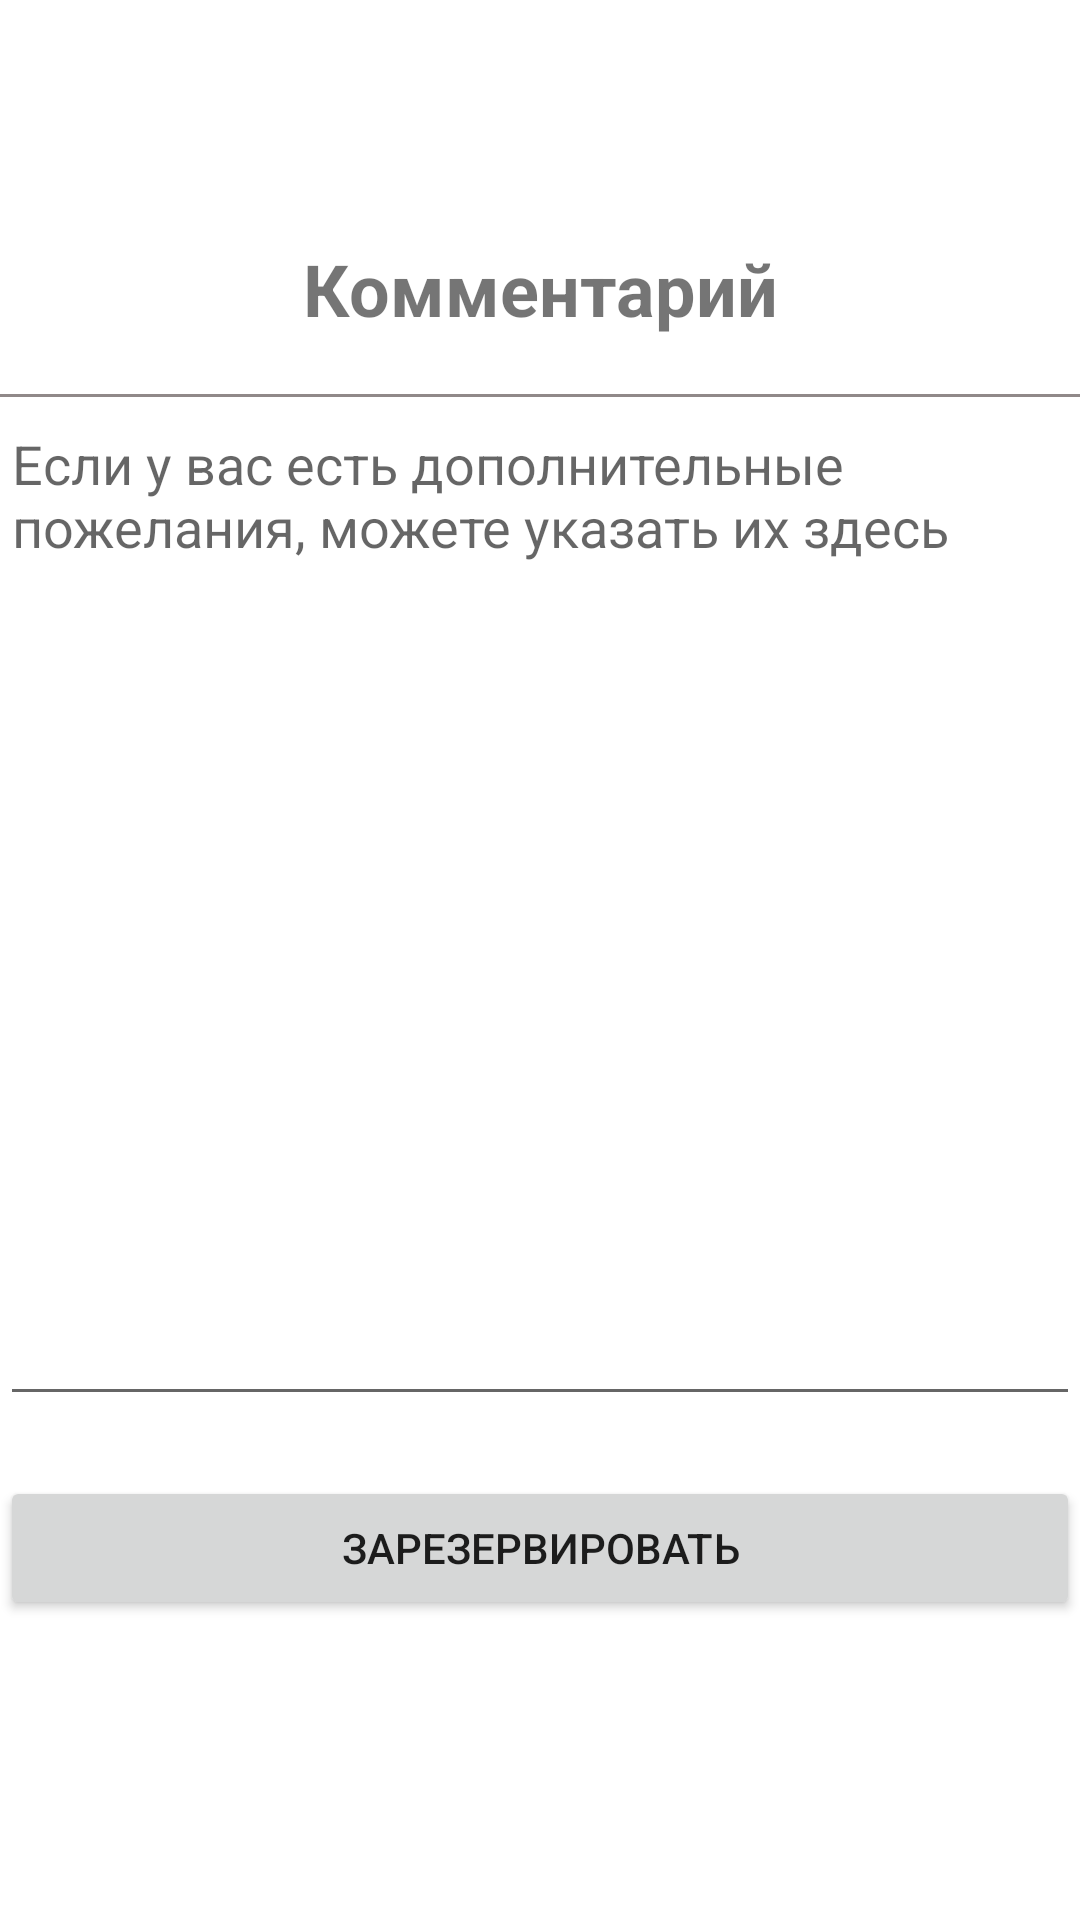

Android layout source for this screen:
<!-- AndroidManifest.xml: application theme Theme.MyApplication -->
<!-- res/layout/activity_comment.xml -->
<?xml version="1.0" encoding="utf-8"?>
<androidx.constraintlayout.widget.ConstraintLayout xmlns:android="http://schemas.android.com/apk/res/android"
    xmlns:app="http://schemas.android.com/apk/res-auto"
    xmlns:tools="http://schemas.android.com/tools"
    android:layout_width="match_parent"
    android:layout_height="match_parent"
    tools:context=".CommentActivity">

    <TextView
        android:id="@+id/textView4"
        android:layout_width="0dp"
        android:layout_height="wrap_content"
        android:layout_marginLeft="20dp"
        android:layout_marginTop="80dp"
        android:layout_marginRight="20dp"
        android:gravity="center"
        android:text="@string/comm"
        android:textSize="24sp"
        android:textStyle="bold"
        app:layout_constraintEnd_toEndOf="parent"
        app:layout_constraintStart_toStartOf="parent"
        app:layout_constraintTop_toTopOf="parent" />

    <View
        android:layout_width="match_parent"
        android:layout_height="1sp"
        android:background="@color/grey"
        app:layout_constraintBottom_toTopOf="@+id/editTextComms"
        app:layout_constraintEnd_toEndOf="parent"
        app:layout_constraintStart_toStartOf="parent"
        tools:ignore="SmallSp" />

    <EditText
        android:id="@+id/editTextComms"
        android:layout_width="match_parent"
        android:layout_height="0dp"
        android:layout_marginTop="20dp"
        android:layout_marginBottom="20dp"
        android:ems="10"
        android:gravity="start|top"
        android:hint="@string/extracomm"
        android:inputType="textMultiLine"
        app:layout_constraintBottom_toTopOf="@+id/button"
        app:layout_constraintEnd_toEndOf="parent"
        app:layout_constraintHorizontal_bias="0.0"
        app:layout_constraintStart_toStartOf="parent"
        app:layout_constraintTop_toBottomOf="@+id/textView4"
        tools:ignore="SpeakableTextPresentCheck" />

    <Button
        android:id="@+id/button"
        android:layout_width="0dp"
        android:layout_height="wrap_content"
        android:layout_marginBottom="100dp"
        android:text="@string/reserve"
        app:layout_constraintBottom_toBottomOf="parent"
        app:layout_constraintEnd_toEndOf="parent"
        app:layout_constraintStart_toStartOf="parent" />
</androidx.constraintlayout.widget.ConstraintLayout>
<!-- resources referenced by this layout -->
<resources>
  <color name="grey">#908989</color>
  <string name="comm">Комментарий</string>
  <string name="extracomm">Если у вас есть дополнительные пожелания, можете указать их здесь</string>
  <string name="reserve">Зарезервировать</string>
  <style name="Theme.MyApplication" parent="Theme.MaterialComponents.DayNight.DarkActionBar">
          
          <item name="colorPrimary">@color/main</item>
          <item name="colorPrimaryVariant">@color/submain</item>
          <item name="colorOnPrimary">@color/white</item>
          
          <item name="colorSecondary">@color/teal_200</item>
          <item name="colorSecondaryVariant">@color/teal_700</item>
          <item name="colorOnSecondary">@color/black</item>
          
          <item name="android:statusBarColor">?attr/colorPrimaryVariant</item>
          
      </style>
  <color name="white">#FFFFFFFF</color>
  <color name="teal_200">#FF03DAC5</color>
  <color name="teal_700">#FF018786</color>
  <color name="black">#FF000000</color>
</resources>
